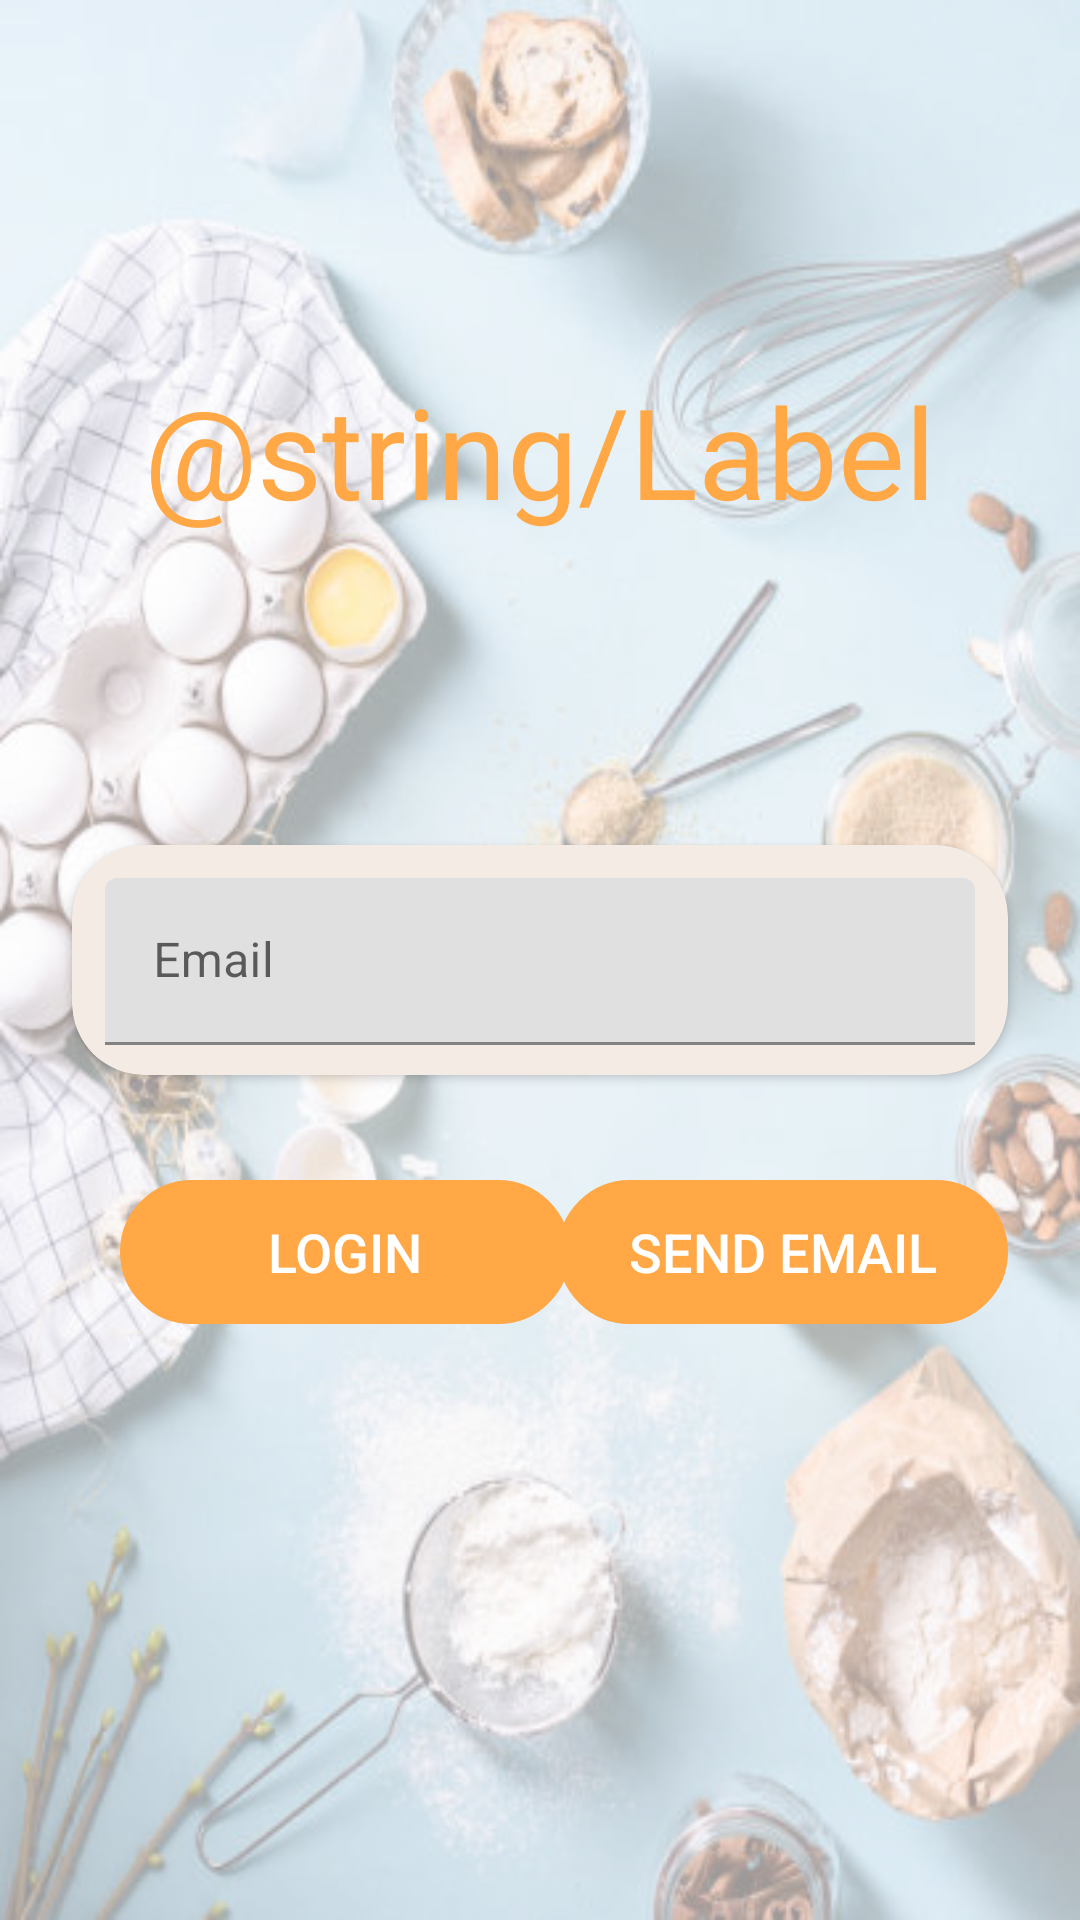

Here is an Android app screen rendered from its layout file. Give the layout XML and the strings, colors and styles it references.
<!-- AndroidManifest.xml: application theme Theme.ModernFoodRecipesApp -->
<!-- res/layout/activity_forgot_my_password.xml -->
<?xml version="1.0" encoding="utf-8"?>
<androidx.constraintlayout.widget.ConstraintLayout xmlns:android="http://schemas.android.com/apk/res/android"
    xmlns:app="http://schemas.android.com/apk/res-auto"
    xmlns:tools="http://schemas.android.com/tools"
    android:layout_width="match_parent"
    android:layout_height="match_parent"
    android:id="@+id/forgotPasswordMainLayout"
    tools:context=".Auth.ForgotMyPassword">

    <ImageView
        android:layout_width="match_parent"
        android:layout_height="match_parent"
        android:background="@drawable/bakery"
        android:alpha="0.4"/>
    <TextView
        android:id="@+id/textView2"
        android:layout_width="wrap_content"
        android:layout_height="wrap_content"
        android:layout_marginTop="122dp"
        android:text="@string/Label"
        android:textColor="#FFA845"
        android:textSize="42sp"
        app:layout_constraintEnd_toEndOf="parent"
        app:layout_constraintStart_toStartOf="parent"
        app:layout_constraintTop_toTopOf="parent" />

    <View
        android:id="@+id/view"
        android:layout_width="210dp"
        android:layout_height="450dp"
        app:layout_constraintBottom_toBottomOf="parent"
        app:layout_constraintEnd_toEndOf="parent"
        app:layout_constraintTop_toTopOf="parent" />

    <androidx.cardview.widget.CardView
        app:cardBackgroundColor="#f4ece4"
        android:id="@+id/cardView2"
        android:layout_width="0dp"
        android:layout_height="wrap_content"
        android:layout_marginStart="24dp"
        android:layout_marginEnd="24dp"
        app:cardCornerRadius="24dp"
        app:layout_constraintBottom_toBottomOf="parent"
        app:layout_constraintEnd_toEndOf="@+id/view"
        app:layout_constraintStart_toStartOf="parent"
        app:layout_constraintTop_toTopOf="parent">

        <LinearLayout
            android:id="@+id/lineer"

            android:layout_margin="5dp"
            android:layout_width="match_parent"
            android:layout_height="match_parent"
            android:orientation="vertical"
            android:elevation="10dp">

            <com.google.android.material.textfield.TextInputLayout
                android:layout_width="match_parent"
                android:layout_height="match_parent"
                android:layout_marginBottom="5dp"
                android:layout_marginTop="6dp"
                android:paddingStart="6dp"
                android:paddingEnd="6dp">


                <com.google.android.material.textfield.TextInputEditText
                    android:id="@+id/etForgotPassword"
                    android:layout_width="match_parent"
                    android:layout_height="wrap_content"
                    android:drawableStart="@drawable/ic_email"
                    android:drawablePadding="6dp"
                    android:hint="Email"
                    android:inputType="textEmailAddress"
                    android:textColorHint="#FFA845"
                    app:boxStrokeColor="#FFA845"
                    app:hintTextColor="#FFA845" />
            </com.google.android.material.textfield.TextInputLayout>

        </LinearLayout>
    </androidx.cardview.widget.CardView>

    <RelativeLayout

        android:layout_width="0dp"
        android:layout_height="wrap_content"
        android:layout_marginStart="16dp"
        android:layout_marginTop="35dp"
        app:layout_constraintEnd_toEndOf="@+id/cardView2"
        app:layout_constraintHorizontal_bias="0.0"
        app:layout_constraintStart_toStartOf="@+id/cardView2"
        app:layout_constraintTop_toBottomOf="@+id/cardView2"
        app:layout_constraintVertical_bias="0.648">

        <Button
            android:id="@+id/forgotPasswordButton"
            android:layout_width="150dp"
            android:layout_height="wrap_content"
            android:layout_alignParentEnd="true"
            android:background="@drawable/btn_top"
            android:backgroundTint="#FFA845"
            android:paddingStart="16dp"
            android:paddingEnd="16dp"
            android:text="Send Email"
            android:textColor="@android:color/white"
            android:textSize="18sp" />

        <Button
            android:id="@+id/forgotPasswordFromLoginBtn"
            android:layout_width="150dp"
            android:layout_height="wrap_content"
            android:layout_centerVertical="true"
            android:background="@drawable/btn_top"
            android:backgroundTint="#FFA845"
            android:text="LOGIN"
            android:textColor="@android:color/white"
            android:textSize="18sp" />
    </RelativeLayout>


</androidx.constraintlayout.widget.ConstraintLayout>
<!-- resources referenced by this layout -->
<resources>
  <!-- drawable bakery: jpeg bitmap (drawable, 47046 bytes) -->
  <!-- drawable btn_top (drawable) -->
  <?xml version="1.0" encoding="utf-8"?>
  <shape xmlns:android="http://schemas.android.com/apk/res/android" android:shape="rectangle">
      <stroke android:color="#FFA845" android:width="2dp" />
      <corners android:radius="24dp" />
  </shape>
  <style name="Theme.ModernFoodRecipesApp" parent="Theme.MaterialComponents.DayNight.DarkActionBar">
          
          <item name="colorPrimary">@color/colorPrimary</item>
          <item name="colorPrimaryVariant">@color/colorAccent</item>
          <item name="colorOnPrimary">@color/white</item>
          
          <item name="colorSecondary">@color/teal_200</item>
          <item name="colorSecondaryVariant">@color/teal_700</item>
          <item name="colorOnSecondary">@color/black</item>
          
          <item name="android:statusBarColor" tools:targetApi="l">?attr/colorPrimaryVariant</item>
          
      </style>
  <color name="colorPrimary">#6200EA</color>
  <color name="colorAccent">#9D46FF</color>
  <color name="white">#FFFFFFFF</color>
  <color name="teal_200">#FF03DAC5</color>
  <color name="teal_700">#FF018786</color>
  <color name="black">#FF000000</color>
</resources>
